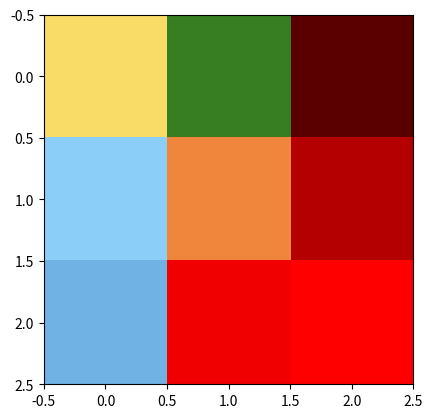

Reproduce this figure in Python.
#Creating Custom Colours
import numpy as np
import matplotlib.pyplot as plt 
plt.imshow(np.array([[[ 249 , 220 , 104 ] , [ 55, 126 , 34 ] ,[ 90, 0 , 0 ]],
                    [[ 139 , 206 , 247 ] , [ 239 , 134 , 59 ] ,[ 180 , 0 , 0 ]],
                    [[ 113 , 178 , 229 ] , [ 240 , 0 , 0 ] ,[ 255 , 0 , 0 ]]]))

#This creates custom colours, viz the twerked value in each array of array mixes up and hence giving a cutomized colour
